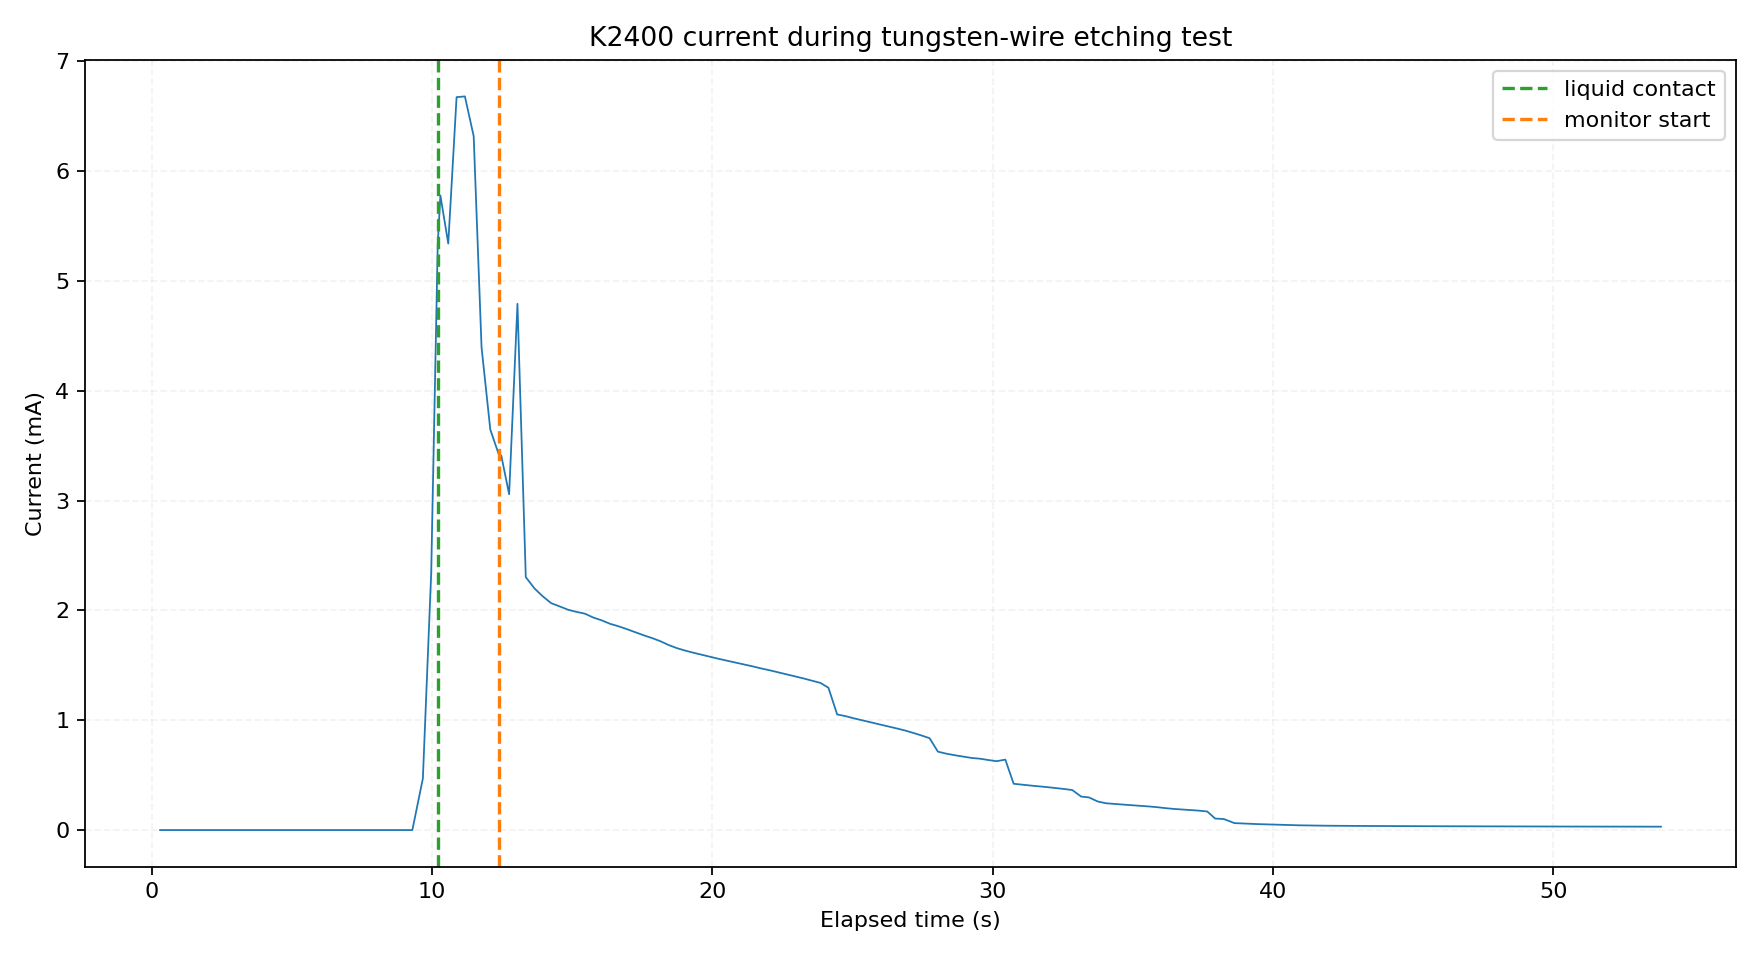

Values plotted in this chart, from the file beside it:
sample_index, elapsed_s, wall_time, current_A, current_mA, query_ms, phase, status, error
0, 0.297, 2026-10-12T22:13:04.870+08:00, 7.578834e-10, 7.578834e-07, 85.98, air_baseline, ok, 
1, 0.578, 2026-10-12T22:13:05.161+08:00, 7.430415e-10, 7.430415e-07, 75.71, air_baseline, ok, 
2, 0.875, 2026-10-12T22:13:05.462+08:00, 7.003526e-10, 7.003526e-07, 75.9, air_baseline, ok, 
3, 1.188, 2026-10-12T22:13:05.762+08:00, 7.025196e-10, 7.025196e-07, 75.57, air_baseline, ok, 
4, 1.485, 2026-10-12T22:13:06.063+08:00, 7.706532e-10, 7.706532e-07, 75.5, air_baseline, ok, 
5, 1.782, 2026-10-12T22:13:06.363+08:00, 7.335705e-10, 7.335705e-07, 75.44, air_baseline, ok, 
6, 2.078, 2026-10-12T22:13:06.665+08:00, 7.427118e-10, 7.427118e-07, 76.14, air_baseline, ok, 
7, 2.391, 2026-10-12T22:13:06.965+08:00, 7.581194e-10, 7.581194e-07, 76.2, air_baseline, ok, 
8, 2.688, 2026-10-12T22:13:07.265+08:00, 7.259847e-10, 7.259847e-07, 75.99, air_baseline, ok, 
9, 2.985, 2026-10-12T22:13:07.566+08:00, 7.494026e-10, 7.494026e-07, 75.45, air_baseline, ok, 
10, 3.282, 2026-10-12T22:13:07.865+08:00, 7.562342e-10, 7.562342e-07, 75.36, air_baseline, ok, 
11, 3.594, 2026-10-12T22:13:08.167+08:00, 8.069813e-10, 8.069813e-07, 76, air_baseline, ok, 
12, 3.891, 2026-10-12T22:13:08.467+08:00, 7.701816e-10, 7.701816e-07, 75.91, air_baseline, ok, 
13, 4.188, 2026-10-12T22:13:08.768+08:00, 7.942125e-10, 7.942125e-07, 76.1, air_baseline, ok, 
14, 4.485, 2026-10-12T22:13:09.068+08:00, 7.700876e-10, 7.700876e-07, 75.96, air_baseline, ok, 
15, 4.782, 2026-10-12T22:13:09.369+08:00, 7.737626e-10, 7.737626e-07, 76, air_baseline, ok, 
16, 5.094, 2026-10-12T22:13:09.668+08:00, 7.646221e-10, 7.646221e-07, 75.86, air_baseline, ok, 
17, 5.391, 2026-10-12T22:13:09.969+08:00, 7.690034e-10, 7.690034e-07, 75.81, air_baseline, ok, 
18, 5.688, 2026-10-12T22:13:10.270+08:00, 7.646222e-10, 7.646222e-07, 75.62, air_baseline, ok, 
19, 5.985, 2026-10-12T22:13:10.571+08:00, 7.36068e-10, 7.36068e-07, 76.09, air_baseline, ok, 
20, 6.297, 2026-10-12T22:13:10.871+08:00, 7.510513e-10, 7.510513e-07, 75.36, liquid_search, ok, 
21, 6.594, 2026-10-12T22:13:11.172+08:00, 7.815835e-10, 7.815835e-07, 76.03, liquid_search, ok, 
22, 6.891, 2026-10-12T22:13:11.472+08:00, 7.875687e-10, 7.875687e-07, 75.79, liquid_search, ok, 
23, 7.188, 2026-10-12T22:13:11.773+08:00, 8.393525e-10, 8.393525e-07, 75.45, liquid_search, ok, 
24, 7.485, 2026-10-12T22:13:12.073+08:00, 7.464336e-10, 7.464336e-07, 75.37, liquid_search, ok, 
25, 7.797, 2026-10-12T22:13:12.374+08:00, 7.518055e-10, 7.518055e-07, 76, liquid_search, ok, 
26, 8.094, 2026-10-12T22:13:12.674+08:00, 7.264566e-10, 7.264566e-07, 75.78, liquid_search, ok, 
27, 8.391, 2026-10-12T22:13:12.975+08:00, 8.677166e-10, 8.677166e-07, 76.15, liquid_search, ok, 
28, 8.703, 2026-10-12T22:13:13.277+08:00, 7.267855e-10, 7.267855e-07, 77.27, liquid_search, ok, 
29, 9, 2026-10-12T22:13:13.585+08:00, 7.058174e-10, 7.058174e-07, 75.3, liquid_search, ok, 
30, 9.297, 2026-10-12T22:13:13.885+08:00, 7.732445e-10, 7.732445e-07, 76.1, liquid_search, ok, 
31, 9.672, 2026-10-12T22:13:14.255+08:00, 0.000469, 0.469, 145, liquid_search, ok, 
32, 9.969, 2026-10-12T22:13:14.553+08:00, 0.002337, 2.337, 141.4, liquid_search, ok, 
33, 10.2, 2026-10-12T22:13:14.785+08:00, 0.005337, 5.337, 73.63, liquid_search, ok, 
34, 10.3, 2026-10-12T22:13:14.871+08:00, 0.00578, 5.78, 85.64, immersion_settle, ok, 
35, 10.58, 2026-10-12T22:13:15.152+08:00, 0.005342, 5.342, 74.05, immersion_settle, ok, 
36, 10.88, 2026-10-12T22:13:15.451+08:00, 0.006675, 6.675, 73.51, immersion_settle, ok, 
37, 11.17, 2026-10-12T22:13:15.753+08:00, 0.006682, 6.682, 73.67, immersion_settle, ok, 
38, 11.48, 2026-10-12T22:13:16.058+08:00, 0.00632, 6.32, 73.75, immersion_settle, ok, 
39, 11.77, 2026-10-12T22:13:16.351+08:00, 0.004396, 4.396, 74.36, immersion_settle, ok, 
40, 12.08, 2026-10-12T22:13:16.662+08:00, 0.003648, 3.648, 74.01, immersion_settle, ok, 
41, 12.38, 2026-10-12T22:13:16.962+08:00, 0.003425, 3.425, 73.8, immersion_settle, ok, 
42, 12.47, 2026-10-12T22:13:17.045+08:00, 0.003411, 3.411, 83.6, monitor, ok, 
43, 12.75, 2026-10-12T22:13:17.326+08:00, 0.003058, 3.058, 73.98, monitor, ok, 
44, 13.05, 2026-10-12T22:13:17.625+08:00, 0.004793, 4.793, 74.42, monitor, ok, 
45, 13.34, 2026-10-12T22:13:17.929+08:00, 0.002304, 2.304, 74.3, monitor, ok, 
46, 13.66, 2026-10-12T22:13:18.233+08:00, 0.0022, 2.2, 74, monitor, ok, 
47, 13.94, 2026-10-12T22:13:18.526+08:00, 0.002131, 2.131, 73.83, monitor, ok, 
48, 14.25, 2026-10-12T22:13:18.838+08:00, 0.002066, 2.066, 74.38, monitor, ok, 
49, 14.56, 2026-10-12T22:13:19.136+08:00, 0.002036, 2.036, 73.44, monitor, ok, 
50, 14.84, 2026-10-12T22:13:19.423+08:00, 0.002007, 2.007, 74.21, monitor, ok, 
51, 15.14, 2026-10-12T22:13:19.729+08:00, 0.001988, 1.988, 73.75, monitor, ok, 
52, 15.45, 2026-10-12T22:13:20.037+08:00, 0.001971, 1.971, 74.16, monitor, ok, 
53, 15.75, 2026-10-12T22:13:20.333+08:00, 0.001936, 1.936, 73.9, monitor, ok, 
54, 16.05, 2026-10-12T22:13:20.634+08:00, 0.001911, 1.911, 73.75, monitor, ok, 
55, 16.36, 2026-10-12T22:13:20.936+08:00, 0.001878, 1.878, 74.51, monitor, ok, 
56, 16.64, 2026-10-12T22:13:21.225+08:00, 0.001857, 1.857, 73.7, monitor, ok, 
57, 16.95, 2026-10-12T22:13:21.534+08:00, 0.00183, 1.83, 74.22, monitor, ok, 
58, 17.25, 2026-10-12T22:13:21.830+08:00, 0.001802, 1.802, 73.82, monitor, ok, 
59, 17.55, 2026-10-12T22:13:22.129+08:00, 0.001774, 1.774, 74, monitor, ok, 
... 121 more rows
